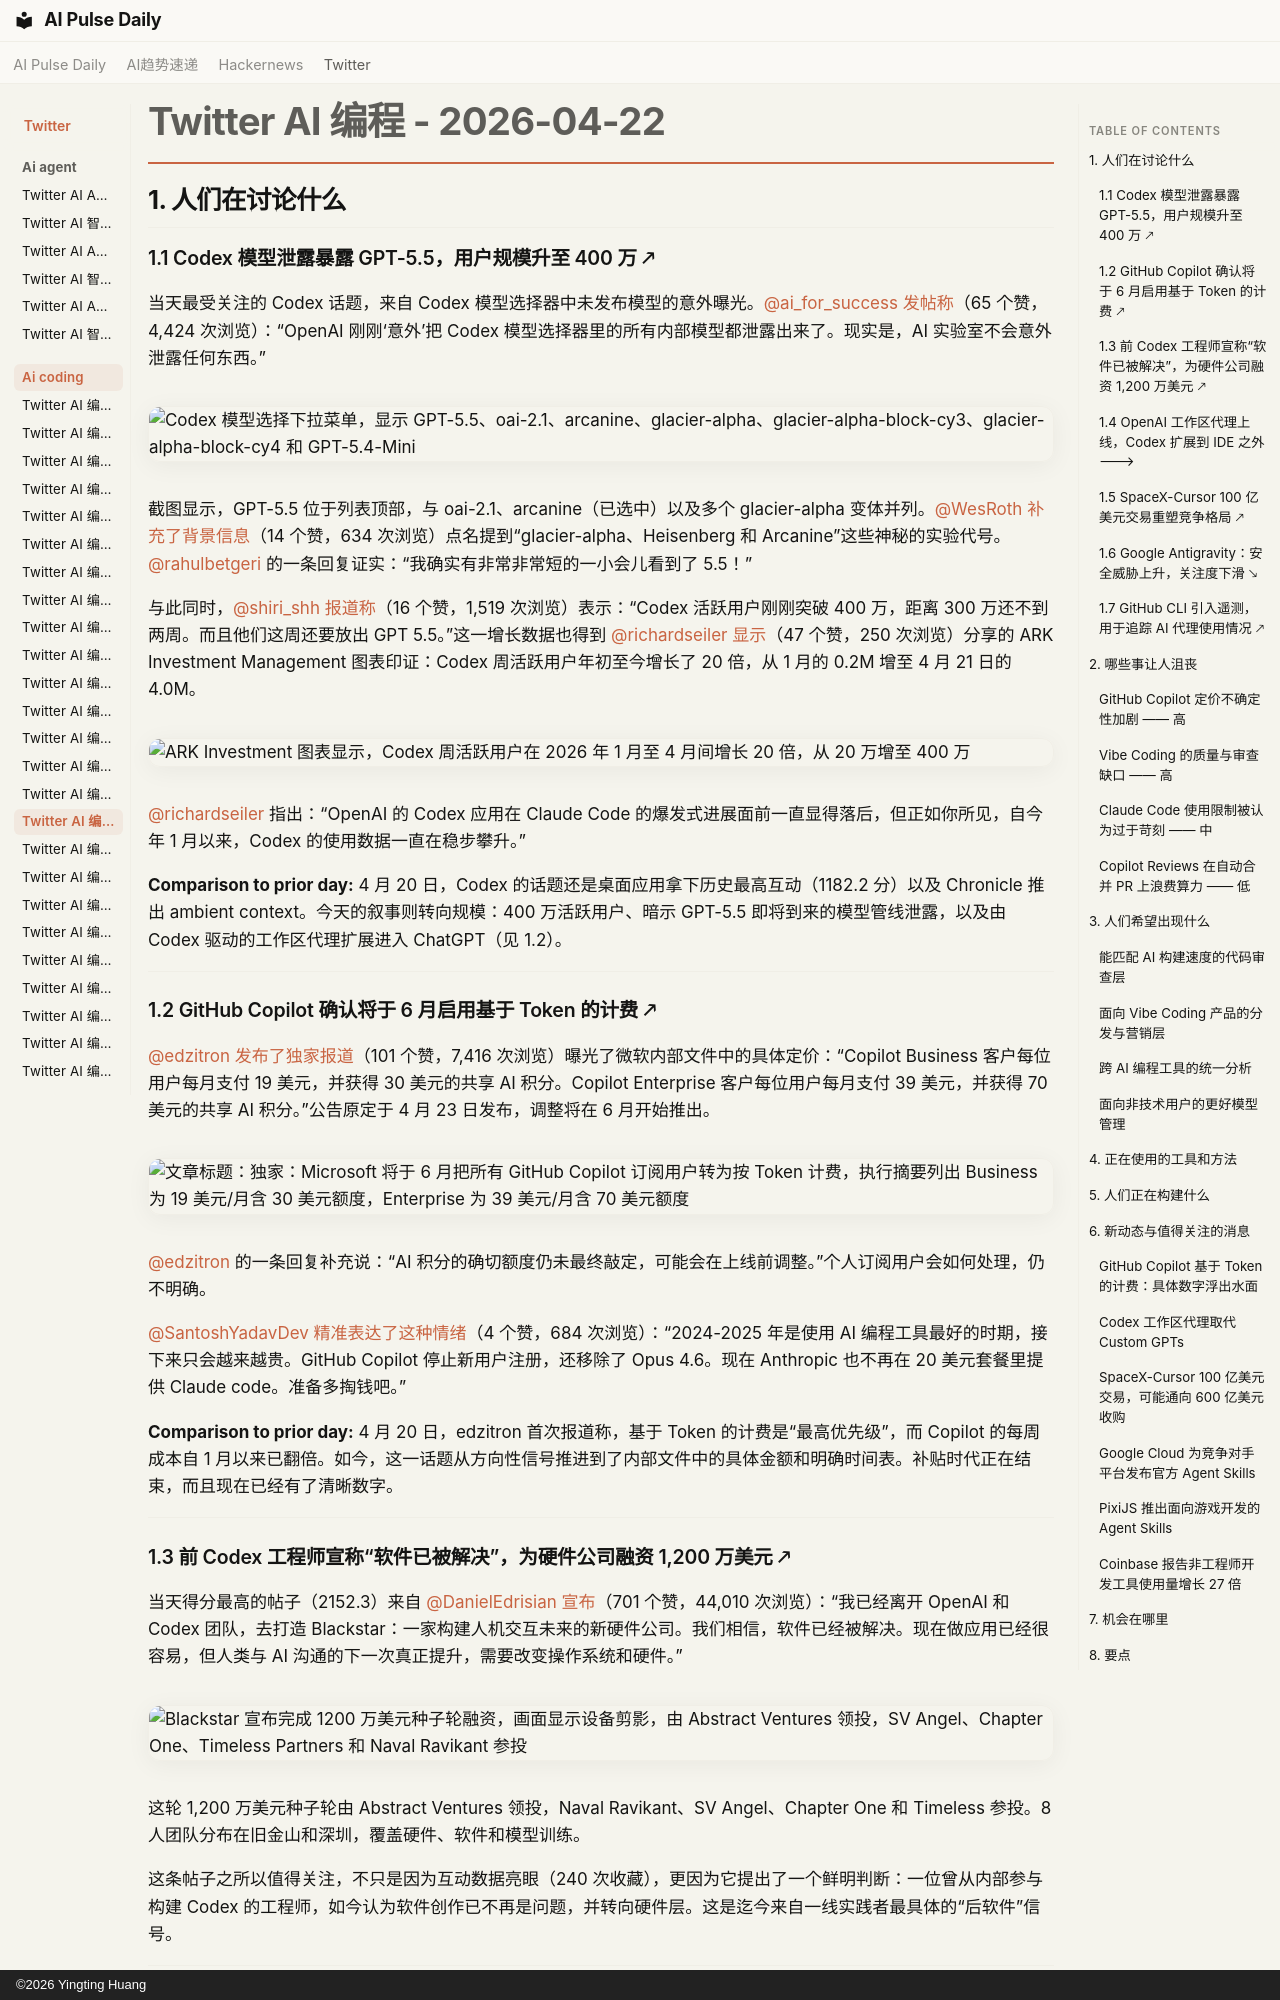

repository: vibewatch/vibewatch.github.io · page: twitter/ai-coding/2026-04-22.zh/index.html · generator: mkdocs · copyright: ©2026 Yingting Huang

# Twitter AI 编程 - 2026-04-22

## 1. 人们在讨论什么

### 1.1 Codex 模型泄露暴露 GPT-5.5，用户规模升至 400 万 🡕

当天最受关注的 Codex 话题，来自 Codex 模型选择器中未发布模型的意外曝光。[@ai_for_success](https://x.com/ai_for_success) [发帖称](https://x.com/ai_for_success/status/2046824280466604201)（65 个赞，4,424 次浏览）：“OpenAI 刚刚‘意外’把 Codex 模型选择器里的所有内部模型都泄露出来了。现实是，AI 实验室不会意外泄露任何东西。”

![Codex 模型选择下拉菜单，显示 GPT-5.5、oai-2.1、arcanine、glacier-alpha、glacier-alpha-block-cy3、glacier-alpha-block-cy4 和 GPT-5.4-Mini](https://pbs.twimg.com/media/HGfH1gKawAAjYQm.jpg)

截图显示，GPT-5.5 位于列表顶部，与 oai-2.1、arcanine（已选中）以及多个 glacier-alpha 变体并列。[@WesRoth](https://x.com/WesRoth) [补充了背景信息](https://x.com/WesRoth/status/2047077506126340262)（14 个赞，634 次浏览）点名提到“glacier-alpha、Heisenberg 和 Arcanine”这些神秘的实验代号。[@rahulbetgeri](https://x.com/rahulbetgeri) 的一条回复证实：“我确实有非常非常短的一小会儿看到了 5.5！”

与此同时，[@shiri_shh](https://x.com/shiri_shh) [报道称](https://x.com/shiri_shh/status/2047061003184292109)（16 个赞，1,519 次浏览）表示：“Codex 活跃用户刚刚突破 400 万，距离 300 万还不到两周。而且他们这周还要放出 GPT 5.5。”这一增长数据也得到 [@richardseiler](https://x.com/richardseiler) [显示](https://x.com/richardseiler/status/2047012252558016930)（47 个赞，250 次浏览）分享的 ARK Investment Management 图表印证：Codex 周活跃用户年初至今增长了 20 倍，从 1 月的 0.2M 增至 4 月 21 日的 4.0M。

![ARK Investment 图表显示，Codex 周活跃用户在 2026 年 1 月至 4 月间增长 20 倍，从 20 万增至 400 万](https://pbs.twimg.com/media/HGhyyxVXMAA4B7_.jpg)

[@richardseiler](https://x.com/richardseiler) 指出：“OpenAI 的 Codex 应用在 Claude Code 的爆发式进展面前一直显得落后，但正如你所见，自今年 1 月以来，Codex 的使用数据一直在稳步攀升。”

**Comparison to prior day:** 4 月 20 日，Codex 的话题还是桌面应用拿下历史最高互动（1182.2 分）以及 Chronicle 推出 ambient context。今天的叙事则转向规模：400 万活跃用户、暗示 GPT-5.5 即将到来的模型管线泄露，以及由 Codex 驱动的工作区代理扩展进入 ChatGPT（见 1.2）。

---

### 1.2 GitHub Copilot 确认将于 6 月启用基于 Token 的计费 🡕

[@edzitron](https://x.com/edzitron) [发布了独家报道](https://x.com/edzitron/status/2047004616324469203)（101 个赞，7,416 次浏览）曝光了微软内部文件中的具体定价：“Copilot Business 客户每位用户每月支付 19 美元，并获得 30 美元的共享 AI 积分。Copilot Enterprise 客户每位用户每月支付 39 美元，并获得 70 美元的共享 AI 积分。”公告原定于 4 月 23 日发布，调整将在 6 月开始推出。

![文章标题：独家：Microsoft 将于 6 月把所有 GitHub Copilot 订阅用户转为按 Token 计费，执行摘要列出 Business 为 19 美元/月含 30 美元额度，Enterprise 为 39 美元/月含 70 美元额度](https://pbs.twimg.com/media/HGhryK3bQAAay8q.png)

[@edzitron](https://x.com/edzitron) 的一条回复补充说：“AI 积分的确切额度仍未最终敲定，可能会在上线前调整。”个人订阅用户会如何处理，仍不明确。

[@SantoshYadavDev](https://x.com/SantoshYadavDev) [精准表达了这种情绪](https://x.com/SantoshYadavDev/status/2046741437258104981)（4 个赞，684 次浏览）：“2024-2025 年是使用 AI 编程工具最好的时期，接下来只会越来越贵。GitHub Copilot 停止新用户注册，还移除了 Opus 4.6。现在 Anthropic 也不再在 20 美元套餐里提供 Claude code。准备多掏钱吧。”

**Comparison to prior day:** 4 月 20 日，edzitron 首次报道称，基于 Token 的计费是“最高优先级”，而 Copilot 的每周成本自 1 月以来已翻倍。如今，这一话题从方向性信号推进到了内部文件中的具体金额和明确时间表。补贴时代正在结束，而且现在已经有了清晰数字。

---

### 1.3 前 Codex 工程师宣称“软件已被解决”，为硬件公司融资 1,200 万美元 🡕

当天得分最高的帖子（2152.3）来自 [@DanielEdrisian](https://x.com/DanielEdrisian) [宣布](https://x.com/DanielEdrisian/status/2047066691142914124)（701 个赞，44,010 次浏览）：“我已经离开 OpenAI 和 Codex 团队，去打造 Blackstar：一家构建人机交互未来的新硬件公司。我们相信，软件已经被解决。现在做应用已经很容易，但人类与 AI 沟通的下一次真正提升，需要改变操作系统和硬件。”

![Blackstar 宣布完成 1200 万美元种子轮融资，画面显示设备剪影，由 Abstract Ventures 领投，SV Angel、Chapter One、Timeless Partners 和 Naval Ravikant 参投](https://pbs.twimg.com/media/HGikTnXaQAAYteG.jpg)

这轮 1,200 万美元种子轮由 Abstract Ventures 领投，Naval Ravikant、SV Angel、Chapter One 和 Timeless 参投。8 人团队分布在旧金山和深圳，覆盖硬件、软件和模型训练。

这条帖子之所以值得关注，不只是因为互动数据亮眼（240 次收藏），更因为它提出了一个鲜明判断：一位曾从内部参与构建 Codex 的工程师，如今认为软件创作已不再是问题，并转向硬件层。这是迄今来自一线实践者最具体的“后软件”信号。

---

### 1.4 OpenAI 工作区代理上线，Codex 扩展到 IDE 之外 🡒

[@9to5mac](https://x.com/9to5mac) [报道称](https://x.com/9to5mac/status/2047012931628412955)（31 个赞，4,846 次浏览）：“OpenAI 更新 ChatGPT，为团队推出由 Codex 驱动的‘工作区代理’。”文章确认，工作区代理将取代 Custom GPTs，基于 Codex 技术，在云端运行以支持长时工作流，并向 Business、Enterprise、Edu 和 Teachers 套餐开放。

[@daniel_mac8](https://x.com/daniel_mac8) [指出](https://x.com/daniel_mac8/status/2047012290461835694)（21 个赞，836 次浏览）：“有意思的是，它出现在 ChatGPT 里，而不是 Codex 里”——这表明 Codex 技术正从专用编程应用，战略性地扩展进更广泛的 ChatGPT 生态。

继 Chronicle（4 月 20 日）和 4 月 16 日的重大桌面更新之后，这是 Codex 一周内的第四次重要产品发布。

---
